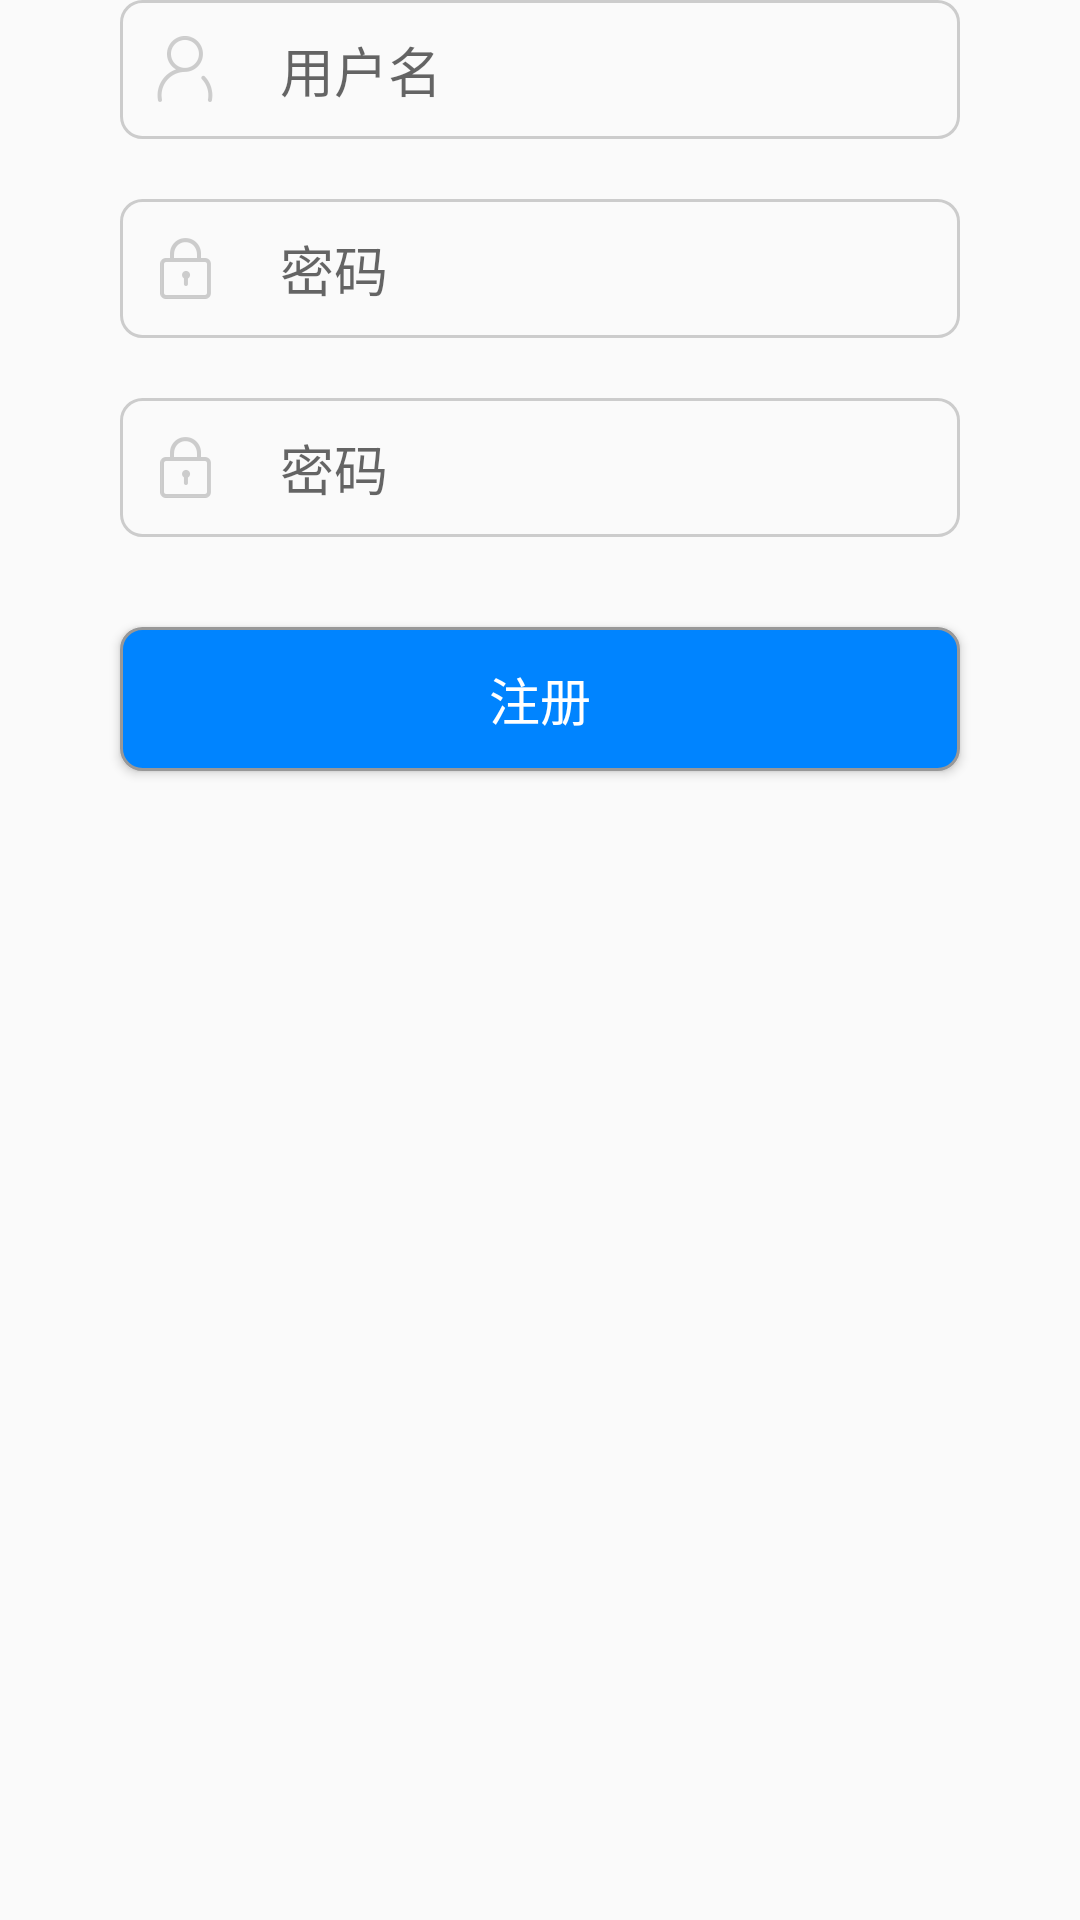

Layout XML and referenced resources for this Android screen:
<!-- AndroidManifest.xml: application theme AppTheme -->
<!-- res/layout/fragment_register.xml -->
<?xml version="1.0" encoding="utf-8"?>

<RelativeLayout xmlns:android="http://schemas.android.com/apk/res/android"
    android:layout_width="match_parent"
    android:layout_height="match_parent">
    <RelativeLayout
        android:layout_width="wrap_content"
        android:layout_height="wrap_content"
        android:id="@+id/rl_username"
        android:layout_marginLeft="@dimen/input_margin"
        android:layout_marginRight="@dimen/input_margin">

        <EditText
            android:layout_width="match_parent"
            android:layout_height="wrap_content"
            android:textCursorDrawable="@drawable/text_cursor_shape"
            android:drawableStart="@drawable/selector_username"
            android:drawablePadding="@dimen/large_dis"
            android:hint="@string/login_username"
            android:autofillHints="@string/login_username"
            android:background="@drawable/shape_login_edit_text"
            android:padding="@dimen/normal_dis"
            android:maxLines="1"
            android:maxLength="23"
            android:id="@+id/et_username"
            android:inputType="text" />

        <ImageButton
            android:layout_width="wrap_content"
            android:layout_height="wrap_content"
            android:background="@drawable/login_cancel"
            android:layout_alignEnd="@id/et_username"
            android:visibility="invisible"
            android:id="@+id/btn_cancel"
            android:layout_centerVertical="true"
            android:layout_marginEnd="@dimen/normal_dis" />
    </RelativeLayout>

    <RelativeLayout
        android:layout_width="wrap_content"
        android:layout_height="wrap_content"
        android:layout_below="@id/rl_username"
        android:layout_alignEnd="@id/rl_username"
        android:layout_alignStart="@id/rl_username"
        android:layout_marginTop="@dimen/large_dis"
        android:id="@+id/rl_pwd">

        <EditText
            android:layout_width="match_parent"
            android:layout_height="wrap_content"
            android:drawableStart="@drawable/selector_pwd"
            android:textCursorDrawable="@drawable/text_cursor_shape"
            android:drawablePadding="@dimen/large_dis"
            android:hint="@string/login_pwd"
            android:autofillHints="@string/login_pwd"
            android:background="@drawable/shape_login_edit_text"
            android:padding="@dimen/normal_dis"
            android:inputType="textPassword"
            android:maxLines="1"
            android:maxLength="23"
            android:id="@+id/et_pwd" />

        <CheckBox
            android:layout_width="wrap_content"
            android:layout_height="wrap_content"
            android:button="@drawable/selector_checkbox_see_pwd"
            android:layout_alignEnd="@id/et_pwd"
            android:layout_marginEnd="@dimen/normal_dis"
            android:visibility="invisible"
            android:id="@+id/see_pwd"
            android:layout_centerVertical="true" />
    </RelativeLayout>

    <RelativeLayout
        android:layout_width="wrap_content"
        android:layout_height="wrap_content"
        android:layout_below="@id/rl_pwd"
        android:layout_alignEnd="@id/rl_username"
        android:layout_alignStart="@id/rl_username"
        android:layout_marginTop="@dimen/large_dis"
        android:id="@+id/rl_pwd2">

        <EditText
            android:layout_width="match_parent"
            android:layout_height="wrap_content"
            android:drawableStart="@drawable/selector_pwd"
            android:textCursorDrawable="@drawable/text_cursor_shape"
            android:drawablePadding="@dimen/large_dis"
            android:hint="@string/login_pwd"
            android:autofillHints="@string/login_pwd"
            android:background="@drawable/shape_login_edit_text"
            android:padding="@dimen/normal_dis"
            android:inputType="textPassword"
            android:maxLines="1"
            android:maxLength="23"
            android:id="@+id/et_pwd2" />

        <CheckBox
            android:layout_width="wrap_content"
            android:layout_height="wrap_content"
            android:button="@drawable/selector_checkbox_see_pwd"
            android:layout_alignEnd="@id/et_pwd2"
            android:layout_marginEnd="@dimen/normal_dis"
            android:visibility="invisible"
            android:id="@+id/see_pwd2"
            android:layout_centerVertical="true" />
    </RelativeLayout>

    <Button
        android:id="@+id/btn_register"
        android:layout_width="match_parent"
        android:layout_height="wrap_content"
        android:text="@string/register"
        android:textAllCaps="false"
        android:textColor="@color/white"
        android:textSize="@dimen/normalTextSize"
        android:background="@drawable/shape_login_btn"
        android:layout_alignStart="@id/rl_username"
        android:layout_alignEnd="@id/rl_username"
        android:layout_below="@id/rl_pwd2"
        android:layout_marginTop="@dimen/btn_margin" />

</RelativeLayout>
<!-- resources referenced by this layout -->
<resources>
  <color name="white">#ffffff</color>
  <dimen name="btn_margin">30dp</dimen>
  <dimen name="input_margin">40dp</dimen>
  <dimen name="large_dis">20dp</dimen>
  <dimen name="normalTextSize">17sp</dimen>
  <dimen name="normal_dis">10dp</dimen>
  <!-- drawable login_cancel (drawable-xxhdpi) -->
  <vector android:height="24dp"
      android:tint="#AAAAAA"
      android:viewportHeight="24.0"
      android:viewportWidth="24.0"
      android:width="24dp"
      xmlns:android="http://schemas.android.com/apk/res/android">
      <path
          android:fillColor="#FF000000"
          android:pathData="M12,2C6.47,2 2,6.47 2,12s4.47,10 10,10 10,-4.47 10,-10S17.53,2 12,2zM17,15.59L15.59,17 12,13.41 8.41,17 7,15.59 10.59,12 7,8.41 8.41,7 12,10.59 15.59,7 17,8.41 13.41,12 17,15.59z" />
  </vector>
  <!-- drawable selector_checkbox_see_pwd (drawable-xxhdpi) -->
  <?xml version="1.0" encoding="utf-8"?>
  <selector xmlns:android="http://schemas.android.com/apk/res/android">
      <item android:drawable="@drawable/login_not_see_pwd" android:state_checked="false" />
      <item android:drawable="@drawable/login_see_pwd" android:state_checked="true" />
  
  </selector>
  <!-- drawable selector_pwd (drawable-xxhdpi) -->
  <?xml version="1.0" encoding="utf-8"?>
  <selector xmlns:android="http://schemas.android.com/apk/res/android">
      <item android:drawable="@drawable/login_psw_normal" android:state_focused="false" />
      <item android:drawable="@drawable/login_psw_focus" android:state_focused="true" />
  </selector>
  <!-- drawable selector_username (drawable-xxhdpi) -->
  <?xml version="1.0" encoding="utf-8"?>
  <selector xmlns:android="http://schemas.android.com/apk/res/android">
      <item android:drawable="@drawable/login_account_normal" android:state_focused="false" />
      <item android:drawable="@drawable/login_account_focus" android:state_focused="true" />
  </selector>
  <!-- drawable shape_login_btn (drawable-xxhdpi) -->
  <?xml version="1.0" encoding="utf-8"?>
  
  <shape xmlns:android="http://schemas.android.com/apk/res/android">
      <corners android:radius="@dimen/shape_r" />
      <stroke
          android:width="@dimen/shape_w"
          android:color="@color/dark" />
      <solid android:color="@color/normal" />
  </shape>
  <!-- drawable shape_login_edit_text (drawable-xxhdpi) -->
  <?xml version="1.0" encoding="utf-8"?>
  
  <shape xmlns:android="http://schemas.android.com/apk/res/android">
  
      <corners android:radius="@dimen/shape_r" />
  
      <stroke
          android:width="@dimen/shape_w"
          android:color="@color/little_dark" />
  </shape>
  <!-- drawable text_cursor_shape (drawable) -->
  <?xml version="1.0" encoding="utf-8"?>
  <shape xmlns:android="http://schemas.android.com/apk/res/android"
      android:shape="rectangle">
      <size android:width="1.5dp"/>
      <solid android:color="@color/normal"/>
  </shape>
  <string name="login_pwd">密码</string>
  <string name="login_username">用户名</string>
  <string name="register">注册</string>
  <style name="AppTheme" parent="Theme.AppCompat.Light.NoActionBar">
                  
          <item name="colorPrimary">@color/colorPrimary</item>
          
          <item name="colorPrimaryDark">@color/colorPrimaryDark</item>
          <item name="colorAccent">@color/colorAccent</item>
      </style>
  <dimen name="shape_r">7dp</dimen>
  <dimen name="shape_w">1dp</dimen>
  <color name="dark">#989898</color>
  <color name="normal">#0084ff</color>
  <color name="little_dark">#cccccc</color>
  <color name="colorPrimary">#0095ff</color>
  <color name="colorPrimaryDark">#0095ff</color>
  <color name="colorAccent">#0084ff</color>
</resources>
